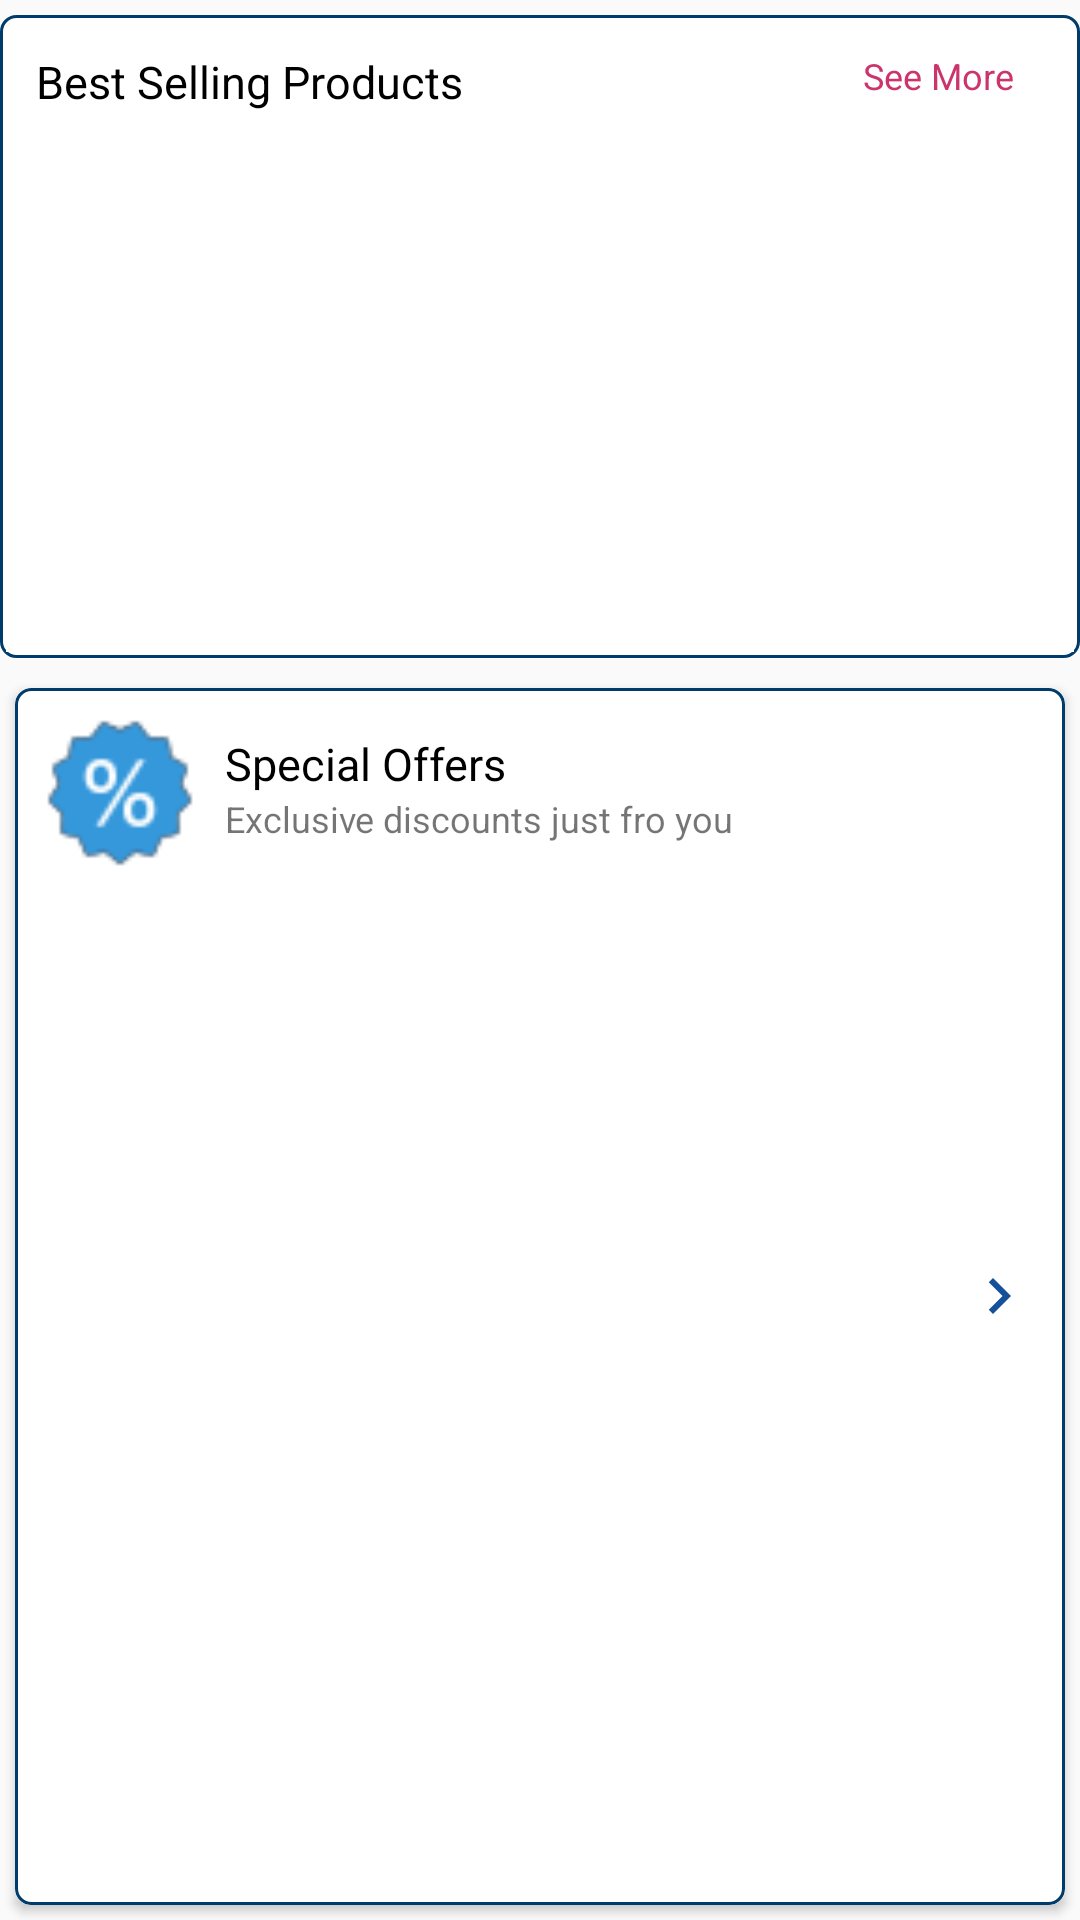

Layout XML and referenced resources for this Android screen:
<!-- AndroidManifest.xml: application theme AppTheme -->
<!-- res/layout/cardview_main.xml -->
<?xml version="1.0" encoding="utf-8"?>
<LinearLayout xmlns:android="http://schemas.android.com/apk/res/android"
    xmlns:app="http://schemas.android.com/apk/res-auto"
    android:layout_width="match_parent"
    android:layout_height="wrap_content"
    android:layout_marginStart="5dp"
    android:layout_marginEnd="5dp"
    android:layout_marginBottom="10dp"
    android:orientation="vertical">

    <RelativeLayout
        android:layout_width="match_parent"
        android:layout_height="wrap_content"
        android:layout_marginTop="5dp"
        android:layout_marginBottom="5dp"
        android:padding="2dp"
        android:background="@drawable/rectangle_border">

        <TextView
            android:id="@+id/tvSeeMorePdf"
            android:layout_width="wrap_content"
            android:layout_height="wrap_content"
            android:layout_alignParentEnd="true"
            android:layout_alignParentRight="true"
            android:layout_marginStart="10dp"
            android:layout_marginLeft="10dp"
            android:layout_marginTop="10dp"
            android:layout_marginEnd="20dp"
            android:layout_marginRight="20dp"
            android:text="See More"
            android:textColor="@color/dark_pink_two"
            android:textSize="12sp" />

        <TextView
            android:id="@+id/tvRecentPdf"
            android:layout_width="wrap_content"
            android:layout_height="wrap_content"
            android:layout_alignParentStart="true"
            android:layout_alignParentLeft="true"
            android:layout_marginStart="10dp"
            android:layout_marginLeft="10dp"
            android:layout_marginTop="10dp"
            android:layout_marginEnd="10dp"
            android:layout_marginRight="10dp"
            android:layout_toStartOf="@id/tvSeeMorePdf"
            android:layout_toLeftOf="@id/tvSeeMorePdf"
            android:ellipsize="end"
            android:lines="1"
            android:text="Best Selling Products"
            android:textColor="@color/black"
            android:textSize="15sp" />

        <android.support.v4.view.ViewPager
            android:id="@+id/vpRecentItem"
            android:layout_width="match_parent"
            android:layout_height="180dp"
            android:layout_below="@id/tvRecentPdf"
            android:background="@color/white" />

    </RelativeLayout>

    <android.support.v7.widget.CardView
        android:id="@+id/cvOffer"
        android:layout_width="match_parent"
        android:layout_height="match_parent"
        android:layout_marginStart="5dp"
        android:layout_marginTop="5dp"
        android:layout_marginEnd="5dp"
        android:layout_marginBottom="5dp"
        app:cardCornerRadius="5dp"
        app:cardElevation="2dp">

        <RelativeLayout
            android:layout_width="match_parent"
            android:layout_height="match_parent"
            android:background="@drawable/rectangle_border">

            <ImageView
                android:id="@+id/ivOffer"
                android:layout_width="70dp"
                android:layout_height="70dp"
                android:layout_alignParentStart="true"
                android:layout_alignParentLeft="true"
                android:contentDescription="@string/str_images_logo"
                android:padding="10dp"
                android:src="@drawable/ic_discount" />

            <TextView
                android:id="@+id/tvOffer"
                android:layout_width="wrap_content"
                android:layout_height="wrap_content"
                android:layout_marginTop="15dp"
                android:layout_toStartOf="@id/ivImg"
                android:layout_toLeftOf="@id/ivImg"
                android:layout_toEndOf="@id/ivOffer"
                android:layout_toRightOf="@id/ivOffer"
                android:text="@string/str_special_offers"
                android:textColor="@color/black"
                android:textSize="15sp" />

            <TextView
                android:layout_width="wrap_content"
                android:layout_height="wrap_content"
                android:layout_below="@id/tvOffer"
                android:layout_toEndOf="@id/ivOffer"
                android:layout_toRightOf="@id/ivOffer"
                android:text="@string/str_exclusive_discounts_just_fro_you"
                android:textSize="12sp" />

            <ImageView
                android:id="@+id/ivImg"
                android:layout_width="wrap_content"
                android:layout_height="wrap_content"
                android:layout_alignParentEnd="true"
                android:layout_alignParentRight="true"
                android:layout_centerInParent="true"
                android:contentDescription="@string/str_images_logo"
                android:padding="10dp"
                android:src="@drawable/ic_right_black_24dp" />

        </RelativeLayout>

    </android.support.v7.widget.CardView>

    <android.support.v7.widget.CardView
        android:id="@+id/cvProduct"
        android:layout_width="match_parent"
        android:layout_height="match_parent"
        android:layout_marginStart="5dp"
        android:layout_marginTop="5dp"
        android:layout_marginEnd="5dp"
        android:layout_marginBottom="5dp"
        app:cardCornerRadius="5dp"
        app:cardElevation="2dp">

        <RelativeLayout
            android:layout_width="match_parent"
            android:layout_height="match_parent"
            android:background="@drawable/rectangle_border">

            <ImageView
                android:id="@+id/ivProducts"
                android:layout_width="70dp"
                android:layout_height="70dp"
                android:layout_alignParentStart="true"
                android:layout_alignParentLeft="true"
                android:contentDescription="@string/str_images_logo"
                android:padding="10dp"
                android:src="@drawable/ic_new" />

            <TextView
                android:id="@+id/tvProducts"
                android:layout_width="wrap_content"
                android:layout_height="wrap_content"
                android:layout_marginTop="15dp"
                android:layout_toStartOf="@id/ivImg2"
                android:layout_toLeftOf="@id/ivImg2"
                android:layout_toEndOf="@id/ivProducts"
                android:layout_toRightOf="@id/ivProducts"
                android:text="@string/str_new_products"
                android:textColor="@color/black"
                android:textSize="15sp" />

            <TextView
                android:layout_width="wrap_content"
                android:layout_height="wrap_content"
                android:layout_below="@id/tvProducts"
                android:layout_toEndOf="@id/ivProducts"
                android:layout_toRightOf="@id/ivProducts"
                android:text="@string/str_new_innovation_at_your_door"
                android:textSize="12sp" />

            <ImageView
                android:id="@+id/ivImg2"
                android:layout_width="wrap_content"
                android:layout_height="wrap_content"
                android:layout_alignParentEnd="true"
                android:layout_alignParentRight="true"
                android:layout_centerInParent="true"
                android:contentDescription="@string/str_images_logo"
                android:padding="10dp"
                android:src="@drawable/ic_right_black_24dp" />

        </RelativeLayout>

    </android.support.v7.widget.CardView>

    <android.support.v7.widget.CardView
        android:id="@+id/cvHelp"
        android:layout_width="match_parent"
        android:layout_height="match_parent"
        android:layout_marginStart="5dp"
        android:layout_marginTop="5dp"
        android:layout_marginEnd="5dp"
        android:layout_marginBottom="5dp"
        app:cardCornerRadius="5dp"
        app:cardElevation="2dp">

        <RelativeLayout
            android:layout_width="match_parent"
            android:layout_height="match_parent"
            android:background="@drawable/rectangle_border">

            <ImageView
                android:id="@+id/ivHelp"
                android:layout_width="70dp"
                android:layout_height="70dp"
                android:layout_alignParentStart="true"
                android:layout_alignParentLeft="true"
                android:contentDescription="@string/str_images_logo"
                android:padding="10dp"
                android:src="@drawable/ic_help2" />

            <TextView
                android:id="@+id/tvHelp"
                android:layout_width="wrap_content"
                android:layout_height="wrap_content"
                android:layout_marginTop="15dp"
                android:layout_toStartOf="@id/ivImg1"
                android:layout_toLeftOf="@id/ivImg1"
                android:layout_toEndOf="@id/ivHelp"
                android:layout_toRightOf="@id/ivHelp"
                android:text="@string/str_need_help"
                android:textColor="@color/black"
                android:textSize="15sp" />

            <TextView
                android:layout_width="wrap_content"
                android:layout_height="wrap_content"
                android:layout_below="@id/tvHelp"
                android:layout_toEndOf="@id/ivHelp"
                android:layout_toRightOf="@id/ivHelp"
                android:text="@string/str_contact_customer_care"
                android:textSize="12sp" />

            <ImageView
                android:id="@+id/ivImg1"
                android:layout_width="wrap_content"
                android:layout_height="wrap_content"
                android:layout_alignParentEnd="true"
                android:layout_alignParentRight="true"
                android:layout_centerInParent="true"
                android:contentDescription="@string/str_images_logo"
                android:padding="10dp"
                android:src="@drawable/ic_right_black_24dp" />

        </RelativeLayout>

    </android.support.v7.widget.CardView>

</LinearLayout>
<!-- resources referenced by this layout -->
<resources>
  <color name="black">#000000</color>
  <color name="dark_pink_two">#cb356b</color>
  <color name="white">#ffffff</color>
  <!-- drawable ic_discount: png bitmap (drawable, 2103 bytes) -->
  <!-- drawable ic_help2: png bitmap (drawable, 3876 bytes) -->
  <!-- drawable ic_new: png bitmap (drawable, 1759 bytes) -->
  <!-- drawable ic_right_black_24dp (drawable) -->
  <vector android:height="24dp" android:tint="#164F9A"
      android:viewportHeight="24.0" android:viewportWidth="24.0"
      android:width="24dp" xmlns:android="http://schemas.android.com/apk/res/android">
      <path android:fillColor="#FF000000" android:pathData="M10,6L8.59,7.41 13.17,12l-4.58,4.59L10,18l6,-6z"/>
  </vector>
  <!-- drawable rectangle_border (drawable) -->
  <?xml version="1.0" encoding="utf-8"?>
  <shape xmlns:android="http://schemas.android.com/apk/res/android"
      android:shape="rectangle">
      <corners android:radius="5dp" />
  
      <stroke
          android:width="1dp"
          android:color="@color/colorPrimaryDark" />
  
      <solid android:color="@color/white"/>
  </shape>
  <string name="str_contact_customer_care">Contact customer care</string>
  <string name="str_exclusive_discounts_just_fro_you">Exclusive discounts just fro you</string>
  <string name="str_images_logo">Images logo</string>
  <string name="str_need_help">Need Help?</string>
  <string name="str_new_innovation_at_your_door">New innovation at your door.</string>
  <string name="str_new_products">New Products</string>
  <string name="str_special_offers">Special Offers</string>
  <style name="AppTheme" parent="Theme.AppCompat.Light.DarkActionBar">
          
          <item name="colorPrimary">@color/colorPrimaryDark</item>
          <item name="colorPrimaryDark">@color/colorPrimary</item>
          <item name="colorAccent">@color/colorAccent</item>
          <item name="windowActionBar">false</item>
          <item name="windowNoTitle">true</item>
      </style>
  <color name="colorPrimaryDark">#003C6B</color>
  <color name="colorPrimary">#FF0683D7</color>
  <color name="colorAccent">#D81B60</color>
</resources>
